Run: headless pygame with SDL's dummy video driver; simulated clock (each Clock.tick advances the game by its frame time, no real sleeping); random seed 0; keys injected as events and as key.get_pressed() state; no mouse input.
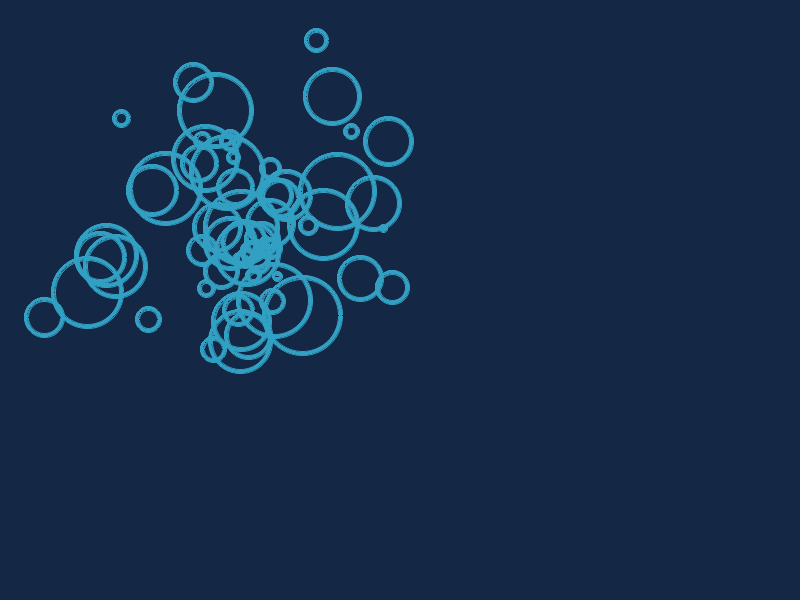
Frame 1 of 4 · flips 1–60 · no input
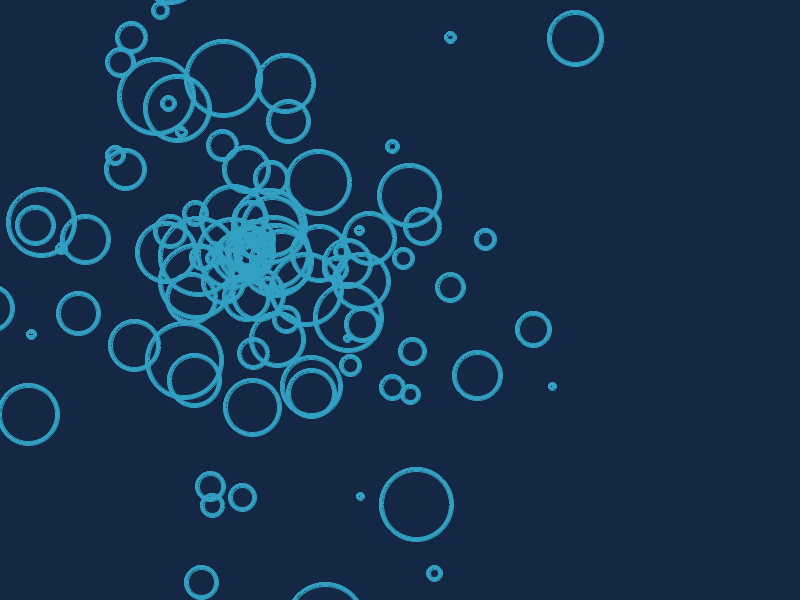
Frame 2 of 4 · flips 61–180 · tapped SPACE, RETURN · held RIGHT (→), D
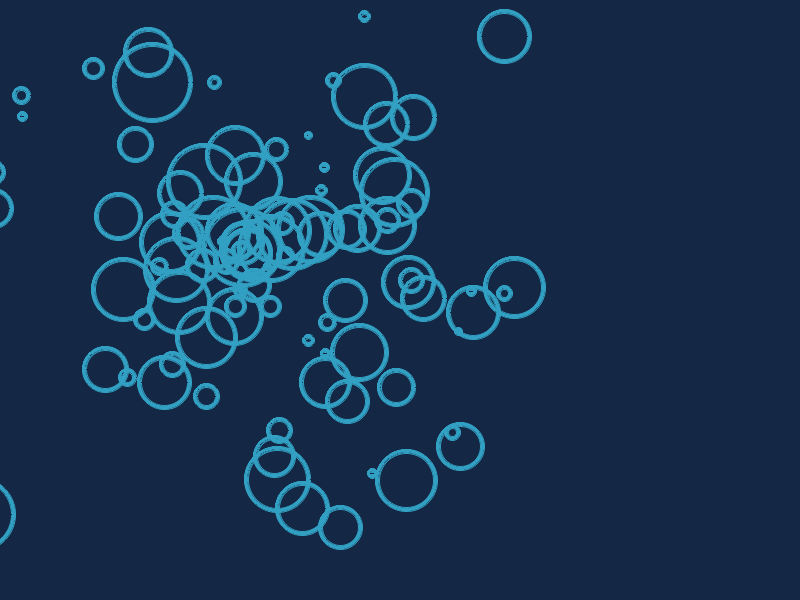
Frame 3 of 4 · flips 181–300 · held DOWN (↓), S
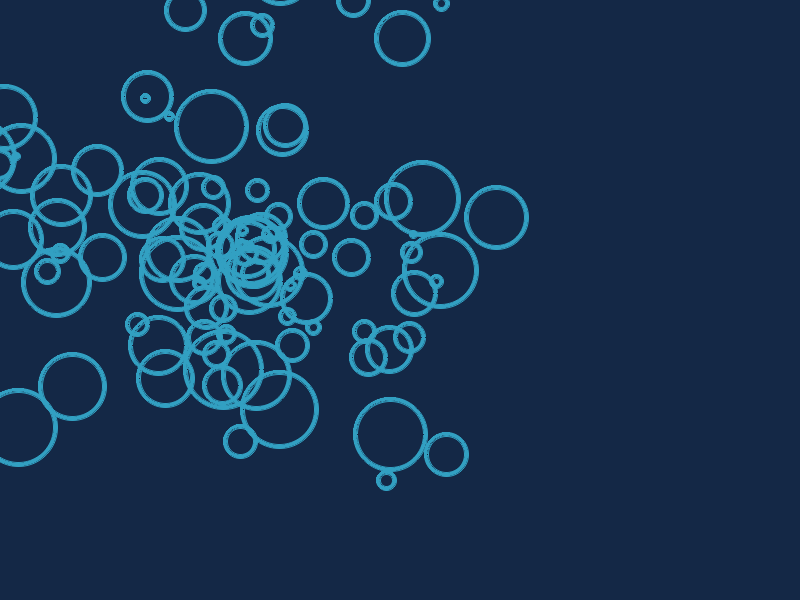
Frame 4 of 4 · flips 301–420 · held LEFT (←), A, UP (↑), W

The pygame program that drew these frames:

import math
import random

import pygame
import pygame.gfxdraw

pygame.init()

win = pygame.display.set_mode((800, 600))
pygame.display.set_caption("Radian Test")
clock = pygame.time.Clock()

WHITE = (255, 255, 255)
BLACK = (0, 0, 0)
NAVY = (20, 40, 70)
TEAL = (50, 160, 194)
RANDOM_COLOR = (
    random.randint(0, 255),
    random.randint(0, 255),
    random.randint(0, 255),
)


class Bubble(object):
    def __init__(self, color):
        self.color = color
        self.radius = random.randint(4, 40)
        self.x = 250
        self.y = 250
        self.direction = random.randint(1, 360)
        self.vel = random.randint(2, 4)
        self.offset = 1

    def draw(self, win):
        pygame.draw.circle(
            win, self.color, (int(self.x), int(self.y)), self.radius, 3
        )
        pygame.gfxdraw.aacircle(
            win, int(self.x), int(self.y), self.radius - 1, self.color
        )
        pygame.gfxdraw.aacircle(
            win, int(self.x), int(self.y), self.radius, self.color
        )
        pygame.gfxdraw.aacircle(
            win, int(self.x), int(self.y), self.radius - 3 - 1, self.color
        )
        pygame.gfxdraw.aacircle(
            win, int(self.x), int(self.y), self.radius - 3, self.color
        )

    def move(self):
        self.move_x = math.cos(self.direction) * self.vel
        self.move_y = math.sin(self.direction) * self.vel
        self.x += self.move_x
        self.y += self.move_y

        self.offset -= 1


bubbles = [Bubble(TEAL)]

while True:
    for event in pygame.event.get():
        if event.type == pygame.QUIT:
            pygame.quit()
            quit()

    clock.tick(60)
    win.fill(NAVY)

    for bubble in bubbles:
        bubble.draw(win)
        bubble.move()

    if bubble.offset == 0:
        bubbles.append(Bubble(TEAL))

    if len(bubbles) >= 100:
        bubbles.pop(0)

    pygame.display.update()
